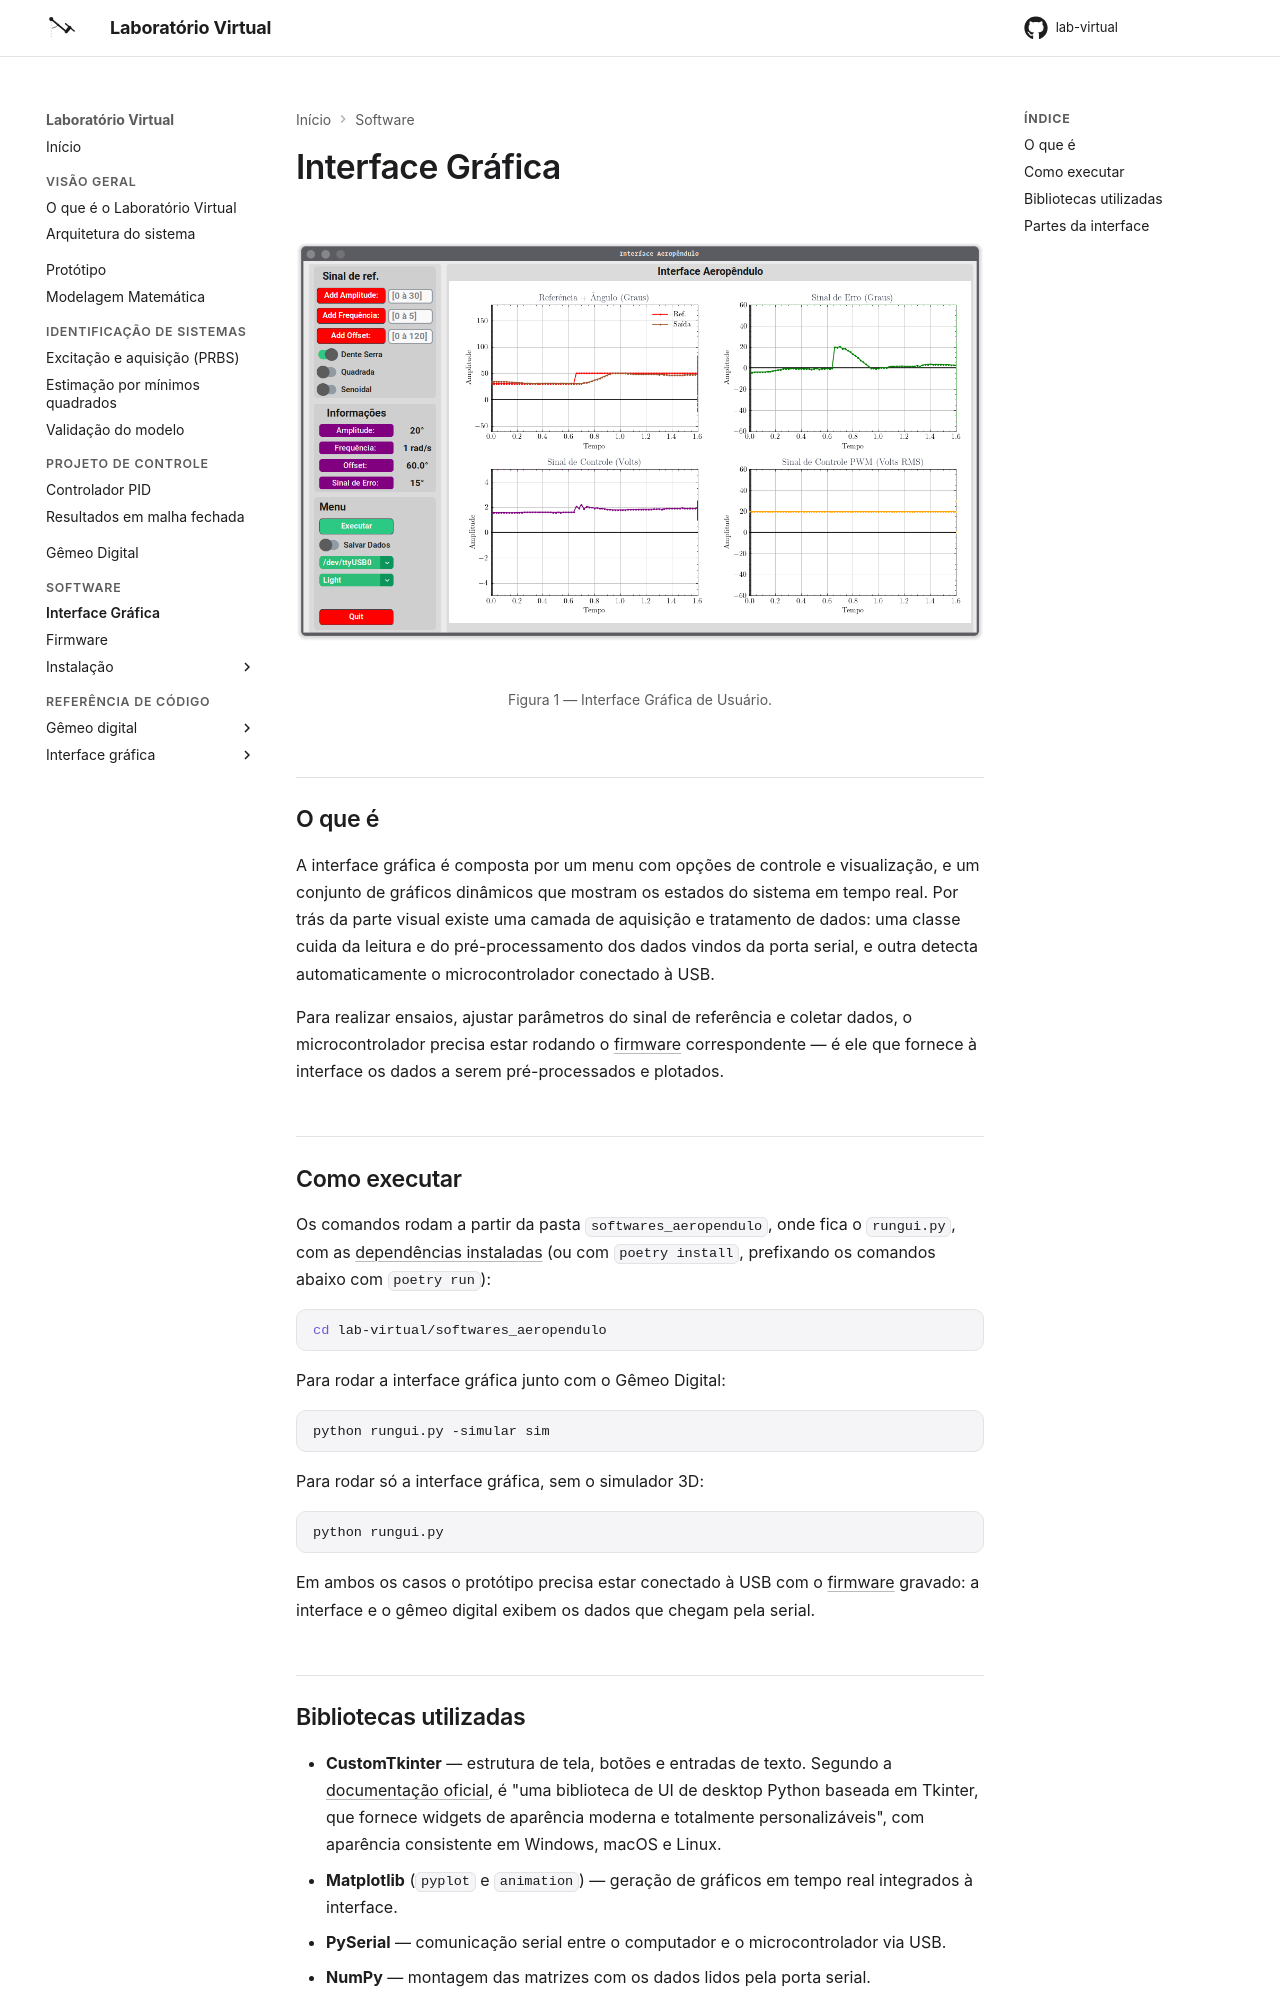

repository: Oseiasdfarias/lab-virtual · page: software/interface-grafica/index.html · generator: mkdocs

---
title: Interface Gráfica de Usuário
author: Oséias Farias

---

<figure markdown="span">
  ![Interface Gráfica de Usuário](img/interface-grafica.png)
  <figcaption>Figura 1 — Interface Gráfica de Usuário.</figcaption>
</figure>

## O que é

A interface gráfica é composta por um menu com opções de controle e visualização, e um
conjunto de gráficos dinâmicos que mostram os estados do sistema em tempo real. Por trás da
parte visual existe uma camada de aquisição e tratamento de dados: uma classe cuida da
leitura e do pré-processamento dos dados vindos da porta serial, e outra detecta
automaticamente o microcontrolador conectado à USB.

Para realizar ensaios, ajustar parâmetros do sinal de referência e coletar dados, o
microcontrolador precisa estar rodando o [firmware](firmware.md)
correspondente — é ele que fornece à interface os dados a serem pré-processados e plotados.

## Como executar

Os comandos rodam a partir da pasta `softwares_aeropendulo`, onde fica o `rungui.py`, com as
[dependências instaladas](instalacao/dependencias.md) (ou com `poetry install`, prefixando
os comandos abaixo com `poetry run`):

```bash
cd lab-virtual/softwares_aeropendulo
```

Para rodar a interface gráfica junto com o Gêmeo Digital:

```bash
python rungui.py -simular sim
```

Para rodar só a interface gráfica, sem o simulador 3D:

```bash
python rungui.py
```

Em ambos os casos o protótipo precisa estar conectado à USB com o [firmware](firmware.md)
gravado: a interface e o gêmeo digital exibem os dados que chegam pela serial.
